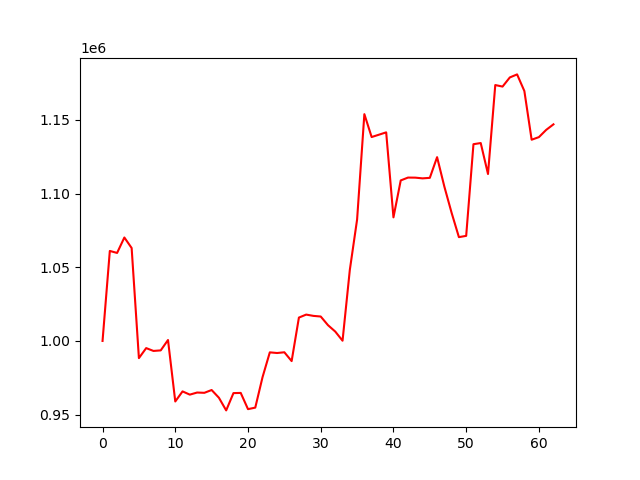

The table this chart was drawn from, first rows:
account_value, date, daily_return
1000000, 2024-01-05, 
1061083, 2024-01-08, 0.06108
1059719, 2024-01-09, -0.001285
1070202, 2024-01-10, 0.009892
1063067, 2024-01-11, -0.006667
988338, 2024-01-12, -0.0703
995140, 2024-01-16, 0.006882
993214, 2024-01-17, -0.001935
993587, 2024-01-18, 0.000375
1000630, 2024-01-19, 0.007089
958915, 2024-01-22, -0.04169
965752, 2024-01-23, 0.007131
963559, 2024-01-24, -0.002271
964980, 2024-01-25, 0.001475
964793, 2024-01-26, -0.0001944
966693, 2024-01-29, 0.00197
961448, 2024-01-30, -0.005426
952859, 2024-01-31, -0.008934
964594, 2024-02-01, 0.01232
964721, 2024-02-02, 0.0001311
953712, 2024-02-05, -0.01141
954749, 2024-02-06, 0.001087
975436, 2024-02-07, 0.02167
992249, 2024-02-08, 0.01724
991809, 2024-02-09, -0.0004436
992303, 2024-02-12, 0.0004978
986328, 2024-02-13, -0.006021
1015851, 2024-02-14, 0.02993
1017883, 2024-02-15, 0.002001
1017000, 2024-02-16, -0.000868
1016572, 2024-02-20, -0.0004207
1010690, 2024-02-21, -0.005786
1006350, 2024-02-22, -0.004294
1000158, 2024-02-23, -0.006153
1048188, 2024-02-26, 0.04802
1082361, 2024-02-27, 0.0326
1153921, 2024-02-28, 0.06611
1138382, 2024-02-29, -0.01347
1139959, 2024-03-01, 0.001385
1141558, 2024-03-04, 0.001403
1083874, 2024-03-05, -0.05053
1108936, 2024-03-06, 0.02312
1110868, 2024-03-07, 0.001742
1110819, 2024-03-08, -4.4421741607236775e-05
1110337, 2024-03-11, -0.000434
1110685, 2024-03-12, 0.0003134
1124725, 2024-03-13, 0.01264
1104720, 2024-03-14, -0.01779
1086878, 2024-03-15, -0.01615
1070448, 2024-03-18, -0.01512
1071316, 2024-03-19, 0.0008103
1133526, 2024-03-20, 0.05807
1134296, 2024-03-21, 0.000679
1113297, 2024-03-22, -0.01851
1173664, 2024-03-25, 0.05422
1172626, 2024-03-26, -0.0008849
1178824, 2024-03-27, 0.005286
1180890, 2024-03-28, 0.001753
1169601, 2024-04-01, -0.00956
1136559, 2024-04-02, -0.02825
... 3 more rows
